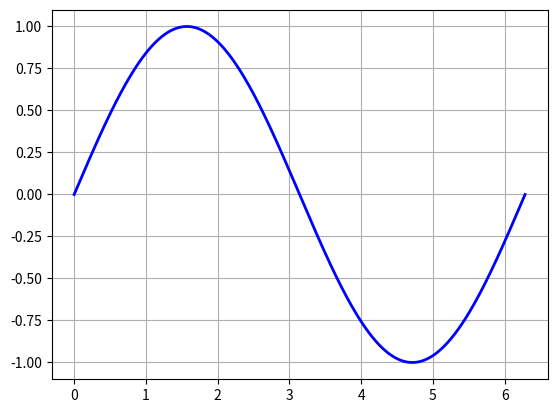
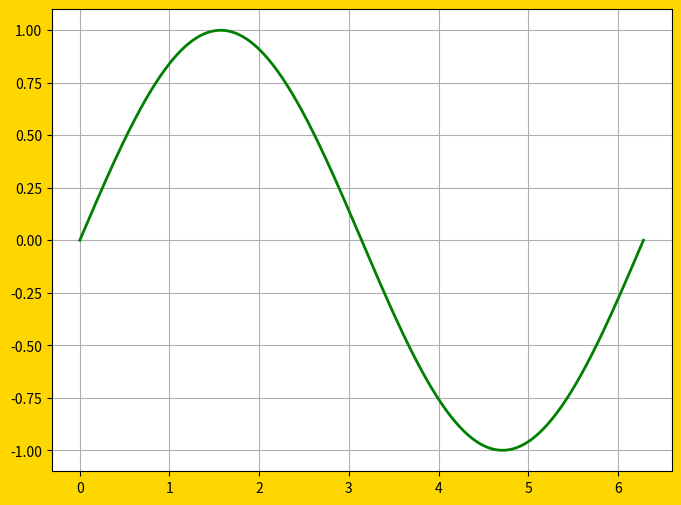

Here is the Python script that generated these plots, in order:
import matplotlib.pyplot as plt
import numpy as np

fig1=plt.figure()                      
x=np.linspace(0, 2*np.pi, 360)       
y=np.sin(x)      
plt.plot(x, y, 'b-', lw=2)             
plt.grid()
fig2=plt.figure('fig2', figsize=(8, 6), dpi=72, facecolor='#FFD700', edgecolor='blue')         
plt.plot(x, y, 'g-', lw=2)              
plt.grid()
plt.show()           